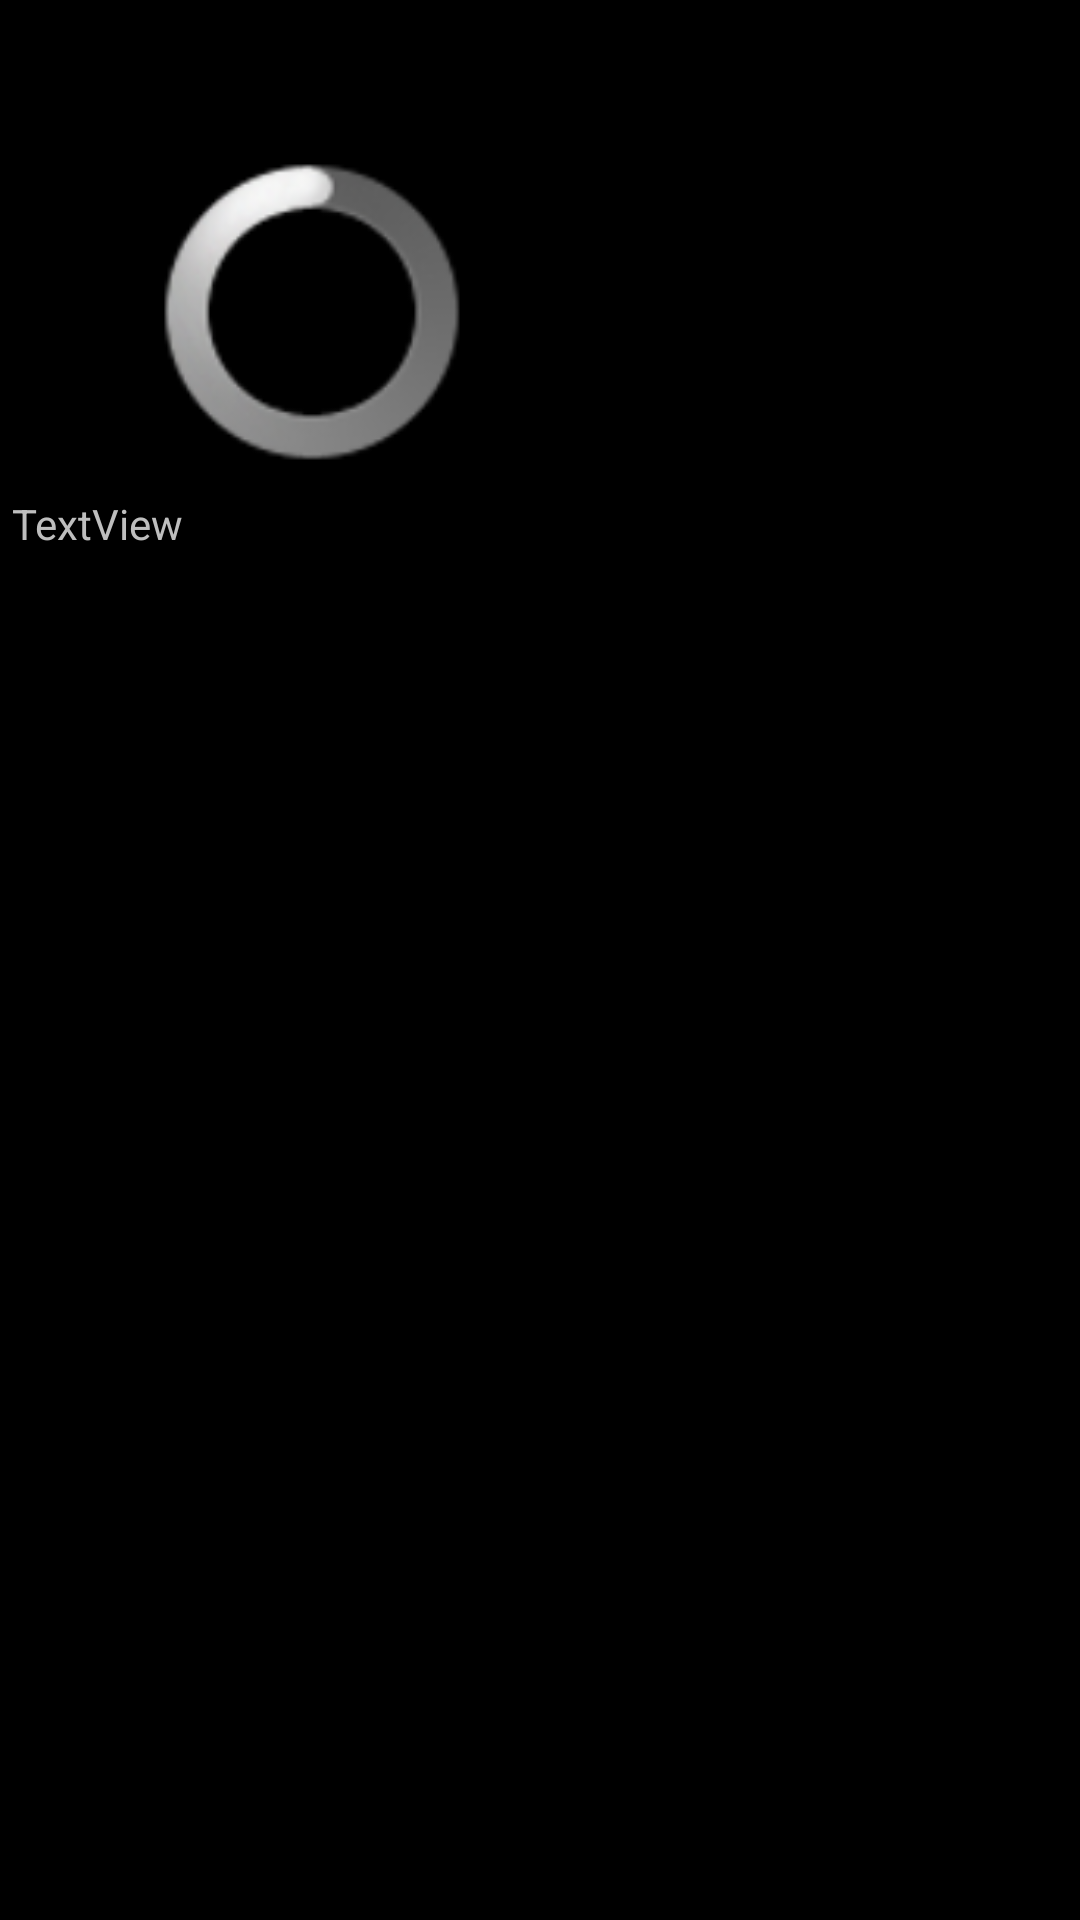

Write the Android layout XML for this screen, with the resource values it uses.
<!-- AndroidManifest.xml: application theme AppTheme -->
<!-- res/layout/activity_item_lists_item.xml -->
<?xml version="1.0" encoding="utf-8"?>
<LinearLayout xmlns:android="http://schemas.android.com/apk/res/android"
    android:layout_width="match_parent"
    android:layout_height="match_parent"
    android:orientation="vertical" >  
    <RelativeLayout
		android:id="@+id/relativeLayout"
        android:layout_width="wrap_content"
        android:layout_height="wrap_content" >
        
    <ImageView
        android:id="@+id/imageView"
        android:layout_width="200dp"
        android:layout_height="200dp"
        android:layout_margin="4dip"
        android:scaleType="fitCenter" />

 	<ImageView
 	    android:id="@+id/checkboxImage"
 	    android:layout_width="wrap_content"
 	    android:layout_height="wrap_content"
 	    android:layout_alignRight="@+id/imageView"
 	    android:layout_alignTop="@+id/imageView"
 	    android:src="@drawable/item_list_select_before"/>

 	<TextView
 	    android:id="@+id/titleTextView"
 	    android:layout_width="wrap_content"
 	    android:layout_height="wrap_content"
 	    android:layout_alignBaseline="@+id/imageView"
 	    android:layout_alignBottom="@+id/imageView"
 	    android:layout_alignLeft="@+id/imageView"
 	    android:layout_alignParentBottom="false"
 	    android:layout_centerHorizontal="false"
 	    android:layout_marginBottom="20dp"
 	    android:background="@android:color/transparent"
 	    android:text="TextView" />

 	<ProgressBar
 	    android:id="@+id/itemprogressBar"
 	    android:layout_width="100dp"
 	    android:layout_height="100dp"
 	    android:layout_alignBaseline="@id/imageView"
 	    android:layout_alignParentLeft="false"
 	    android:layout_alignParentTop="false"
 	    android:layout_centerHorizontal="true"
 	    android:layout_centerVertical="true" />

    </RelativeLayout>

</LinearLayout>
<!-- resources referenced by this layout -->
<resources>
  <style name="AppTheme" parent="android:Theme.Black">
           
       </style>
</resources>
